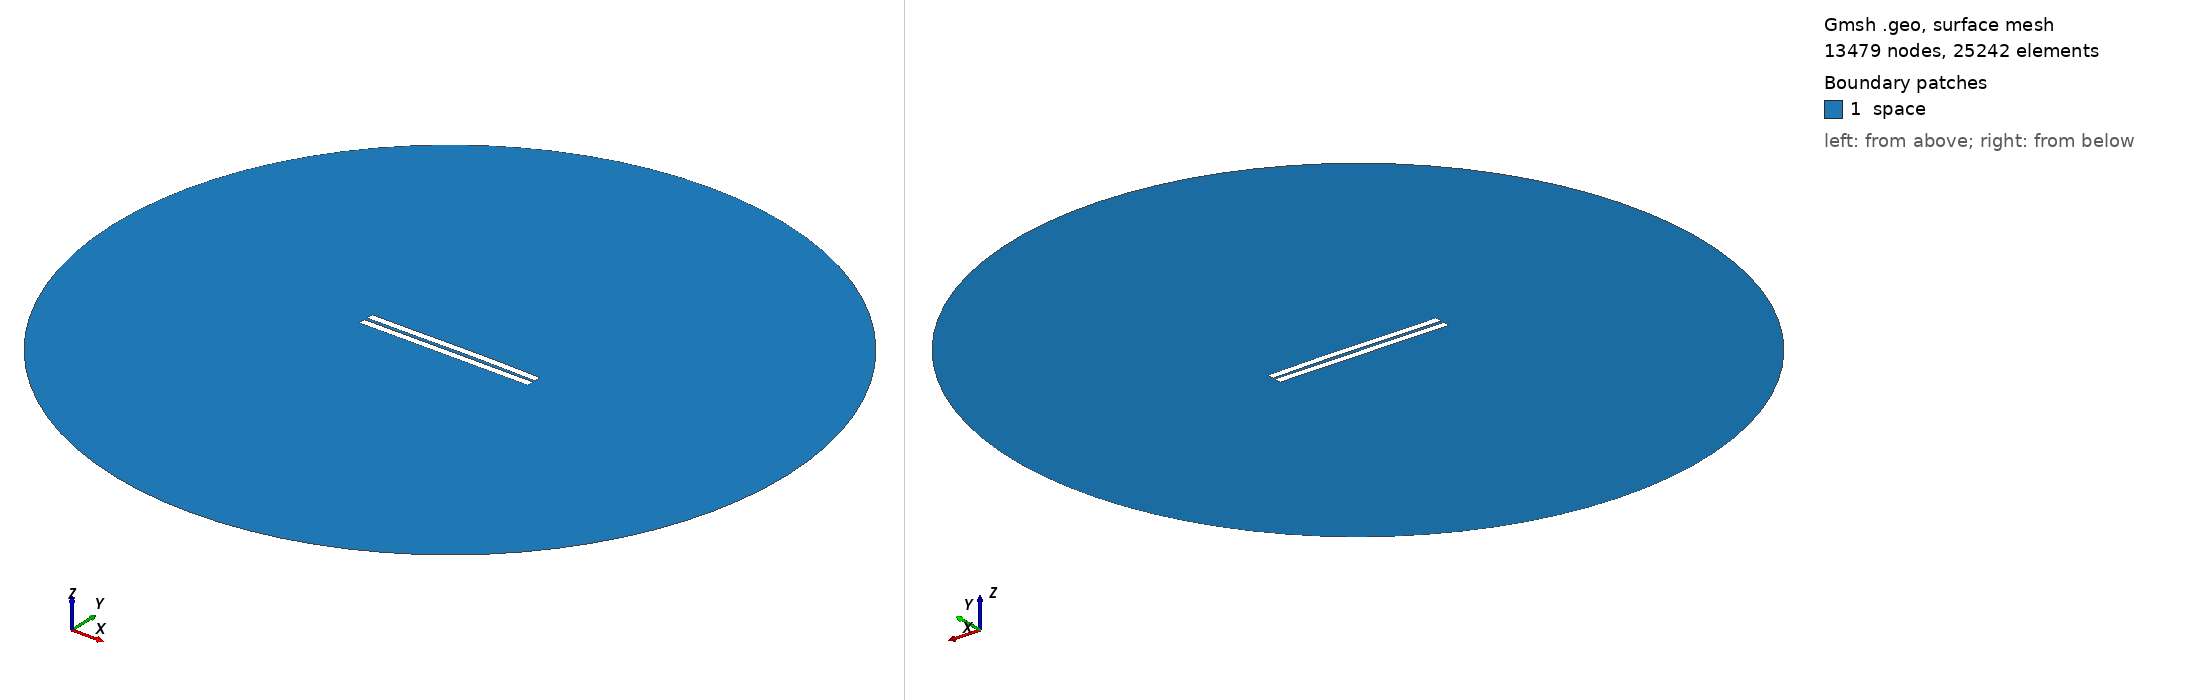

Gmsh geometry script, surface-meshed: 13479 nodes, 25242 surface elements. Boundary patches (legend numbers): 1 space. Left view from above one corner, right view from below the opposite corner. Legend entries are the model's physical surfaces. The drawing asked Gmsh for element sizes between 1% and 20% of the model's largest extent; the script's own settings can give other sizes.

=== 1483.geo (drawn) ===
//---------------------------------------
// Geometry kernel
//---------------------------------------

SetFactory("OpenCASCADE");



//---------------------------------------
// Parameters of the geometry
//---------------------------------------

// Overetch of the upper plate
overetch = 0.0;

// Distance between the plates
distance = 2.0;

// Discretization over the x axis (for the deformation)
nx = 50; 

// Length of the plate
L = 100 - overetch; 

// Number of modes
n = 4; 

// 1st mode coefficient
coeff(1) = -0.075;
beta(1) = 0.596864 * 3.1415926535 / L;

// 2nd mode coefficient
coeff(2) = 0.15;
beta(2) = 1.49418 * 3.1415926535 / L;

// 3rd mode coefficient
coeff(3) = -0.075;
beta(3) = 2.50025 * 3.1415926535 / L;

// 4th mode coefficient
coeff(4) = 0.0;
beta(4) = 3.49999 * 3.1415926535 / L;



//---------------------------------------
// Upper plate (deformed rectangle)
//---------------------------------------

// Coordiantes of the upper plate
xmin = -50;
xmax = 50 - overetch;

// Height of the upper plate
yheight = 4 - 2 * overetch;

// Indexes of the points
UpperID[] = {};
LowerID[] = {};
LeftID[] = {};
RightID[] = {};

// Point index
p = 1;

// Horizontal edges
For i In {1:nx}
    x = xmin + (i-1)*(xmax - xmin)/(nx-1);

    y_bottom = distance / 2 + overetch;
    For j In {1:n}
        C = (Cosh(beta(j)*L) + Cos(beta(j)*L)) / (Sinh(beta(j)*L) + Sin(beta(j)*L));
        y_bottom  = y_bottom + coeff(j) * (Cosh(beta(j)*(x+50)) - Cos(beta(j)*(x+50)) - C * (Sinh(beta(j)*(x+50)) - Sin(beta(j)*(x+50))));
    EndFor

    y_top = y_bottom + yheight;

    Point(p) = {x, y_top, 0, 1.0};
    UpperID[i] = p;
    p = p + 1;

    Point(p) = {x, y_bottom, 0, 1.0};
    LowerID[i] = p;
    p = p + 1;
EndFor

// Create point lists
UpperPts[] = {}; LowerPts[] = {};
For i In {1:nx}
  UpperPts[] += {UpperID[i]};
  LowerPts[] += {LowerID[i]};
EndFor

// Build splines
Spline(1) = {UpperPts[]};
Spline(2) = {LowerPts[]};
Line(3) = {LowerPts[nx-1], UpperPts[nx-1]};
Line(4) = {LowerPts[0], UpperPts[0]};

// Build the plane surface
Curve Loop(1) = {2, 3, -1, -4};
Plane Surface(1) = {1};



//---------------------------------------
// Lower plate (rectangle)
//---------------------------------------

// Vertices
Point(1001) = {-50, -1, 0, 1.0};
Point(1002) = { 50, -1, 0, 1.0};
Point(1003) = { 50,  -5, 0, 1.0};
Point(1004) = {-50,  -5, 0, 1.0};

// Edges
Line(5) = {1001, 1002};
Line(6) = {1002, 1003};
Line(7) = {1003, 1004};
Line(8) = {1004, 1001};

// Plane surface
Line Loop(2) = {5, 6, 7, 8};
Plane Surface(2) = {2}; 



//---------------------------------------
// Outer (fictious) boundary
//---------------------------------------

// Points
Point(1005) = {0, 0, 0};       // Center
Point(1006) = {200, 0, 0};     // Start point
Point(1007) = {0, 200, 0};     // 90 degrees
Point(1008) = {-200, 0, 0};    // 180 degrees
Point(1009) = {0, -200, 0};    // 270 degrees

// Circle arcs (each needs start, center, end)
Circle(9) = {1006, 1005, 1007};
Circle(10) = {1007, 1005, 1008};
Circle(11) = {1008, 1005, 1009};
Circle(12) = {1009, 1005, 1006};

// Plane surface for the entire domain
Curve Loop(3) = {9, 10, 11, 12};
Surface(3) = {3};

// Subtract the plates from the whole domain to obtain the actual domain where we want to solve the equations
BooleanDifference{ Surface{3}; Delete; }{ Surface{1}; Surface{2}; Delete; }




//---------------------------------------
// Transfinite Lines/Curves
//---------------------------------------

// Set the number of points on the boundaries
r = 7;

// Plates
Transfinite Curve {1, 2} = 50*r Using Progression 1;
Transfinite Curve {3, 4} = 2*r Using Progression 1;
Transfinite Line {5, 7} = 50*r Using Progression 1;
Transfinite Line {6, 8} = 2*r Using Progression 1;

// Outer boundary
Transfinite Line {9, 10, 11, 12} = 20 Using Progression 1;



//---------------------------------------
// Physical groups
//---------------------------------------                

// Physical curves (boundaries)
Physical Line("force_segment", 10) = {2};
Physical Line("upper_plate", 11) = {1, 3, 4};
Physical Line("lower_plate", 12) = {5, 6, 7, 8};
Physical Line("boundary", 20) = {9, 10, 11, 12};

// Physical Surfaces
Physical Surface("space", 30) = {3};



//---------------------------------------
// 6. Generate the Mesh
//---------------------------------------

// 2D mesh generation
Mesh 2;
